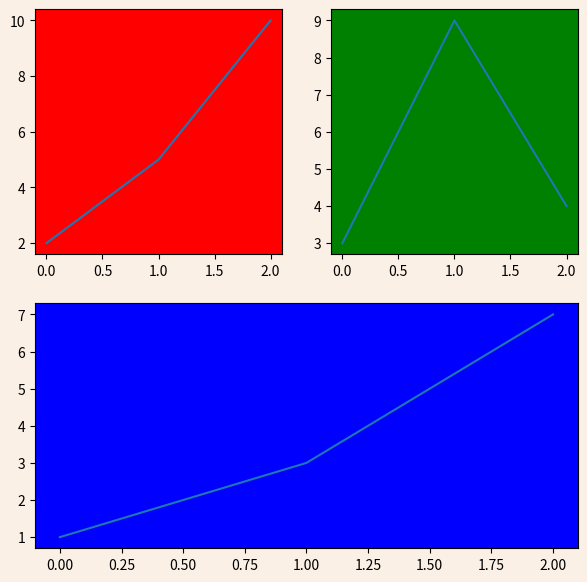

The matplotlib source for this figure:
import matplotlib.pyplot as plt
import numpy as np

fig = plt.figure(figsize=(7,7), facecolor='linen')
ax1 = fig.add_subplot(221, facecolor='r')
ax2 = fig.add_subplot(222, facecolor='g')
ax3 = fig.add_subplot(212, facecolor='b')

ax1.plot([2, 5, 10])
ax2.plot([3, 9, 4])
ax3.plot([1, 3, 7])
plt.show()